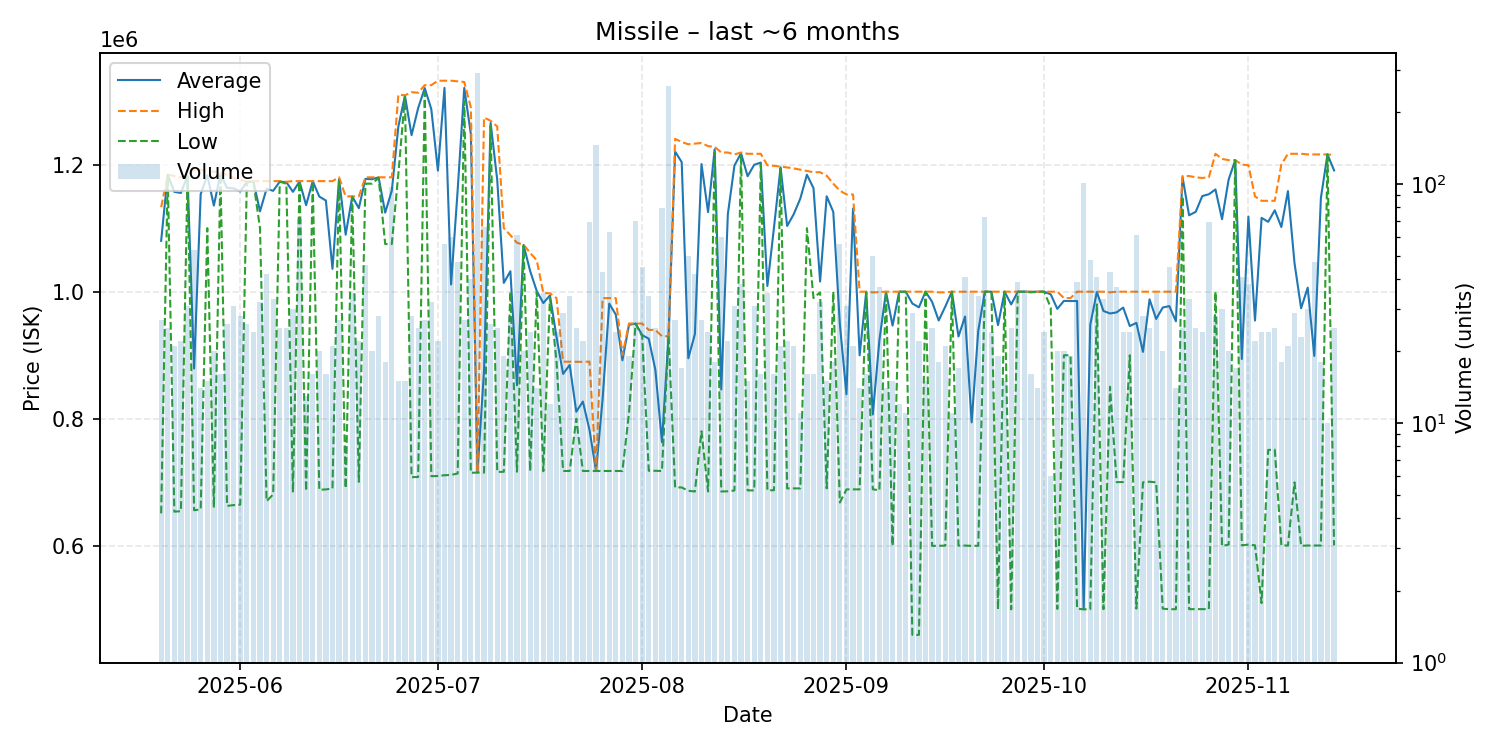

The data file committed next to this chart (first rows):
date, average, highest, lowest, order_count, volume
2025-05-20, 1079989, 1133000, 651200, 20, 27
2025-05-21, 1184000, 1184000, 1184000, 24, 25
2025-05-22, 1157090, 1182000, 653900, 21, 21
2025-05-23, 1155391, 1180000, 654600, 21, 22
2025-05-24, 1182484, 1183000, 1181000, 25, 31
2025-05-25, 879119, 1192000, 656100, 26, 53
2025-05-26, 1153529, 1192000, 657400, 14, 14
2025-05-27, 1183200, 1189000, 1100000, 15, 15
2025-05-28, 1135530, 1189000, 660300, 17, 20
2025-05-29, 1185062, 1187000, 1185000, 16, 16
2025-05-30, 1163381, 1184000, 662900, 26, 26
2025-05-31, 1162587, 1179000, 664200, 28, 31
2025-06-01, 1157564, 1176000, 664800, 28, 28
2025-06-02, 1172692, 1173000, 1172000, 26, 26
2025-06-03, 1173667, 1174000, 1173000, 16, 24
2025-06-04, 1126425, 1174000, 1100000, 30, 32
2025-06-05, 1162010, 1174000, 670400, 23, 42
2025-06-06, 1158727, 1174000, 681000, 20, 33
2025-06-07, 1173200, 1174000, 1173000, 16, 25
2025-06-08, 1172360, 1173000, 1170000, 22, 25
2025-06-09, 1157170, 1174000, 684100, 25, 30
2025-06-10, 1173408, 1174000, 1173000, 23, 71
2025-06-11, 1136108, 1174000, 686400, 13, 13
2025-06-12, 1173938, 1174000, 1173000, 8, 16
2025-06-13, 1149715, 1174000, 688300, 17, 20
2025-06-14, 1143431, 1174000, 688900, 15, 16
2025-06-15, 1035962, 1174000, 690350, 16, 21
2025-06-16, 1177481, 1180000, 1176000, 22, 27
2025-06-17, 1089712, 1150000, 690700, 8, 8
2025-06-18, 1149914, 1150000, 1149000, 17, 35
2025-06-19, 1131400, 1150000, 700800, 21, 22
2025-06-20, 1177543, 1180000, 1170000, 22, 46
2025-06-21, 1177000, 1180000, 1170000, 19, 20
2025-06-22, 1179964, 1180000, 1179000, 23, 28
2025-06-23, 1124433, 1180000, 1075000, 18, 18
2025-06-24, 1158848, 1180000, 1075000, 27, 97
2025-06-25, 1260000, 1310000, 1185500, 14, 15
2025-06-26, 1308333, 1309000, 1307000, 14, 15
2025-06-27, 1246275, 1314000, 708200, 26, 28
2025-06-28, 1288816, 1313000, 708400, 25, 25
2025-06-29, 1320444, 1325000, 1313000, 22, 27
2025-06-30, 1287138, 1325000, 709700, 19, 32
2025-07-01, 1190605, 1332000, 710000, 18, 22
2025-07-02, 1320754, 1332000, 711200, 23, 56
2025-07-03, 1011360, 1332000, 711700, 26, 60
2025-07-04, 1160232, 1331000, 713900, 35, 47
2025-07-05, 1320704, 1330000, 1300000, 22, 27
2025-07-06, 1248125, 1290000, 715000, 25, 40
2025-07-07, 715400, 715400, 715400, 40, 290
2025-07-08, 875436, 1274000, 715400, 20, 66
2025-07-09, 1265615, 1269000, 1261000, 26, 26
2025-07-10, 1176084, 1260000, 716400, 20, 25
2025-07-11, 1013842, 1100000, 716600, 16, 19
2025-07-12, 1032189, 1089000, 1000000, 22, 28
2025-07-13, 852725, 1077000, 716700, 21, 61
2025-07-14, 1073450, 1074000, 1072000, 20, 20
2025-07-15, 1032467, 1061000, 717600, 15, 24
2025-07-16, 1001043, 1049500, 1000000, 10, 14
2025-07-17, 982111, 997800, 717550, 16, 35
2025-07-18, 994200, 997600, 990800, 12, 12
... 119 more rows
